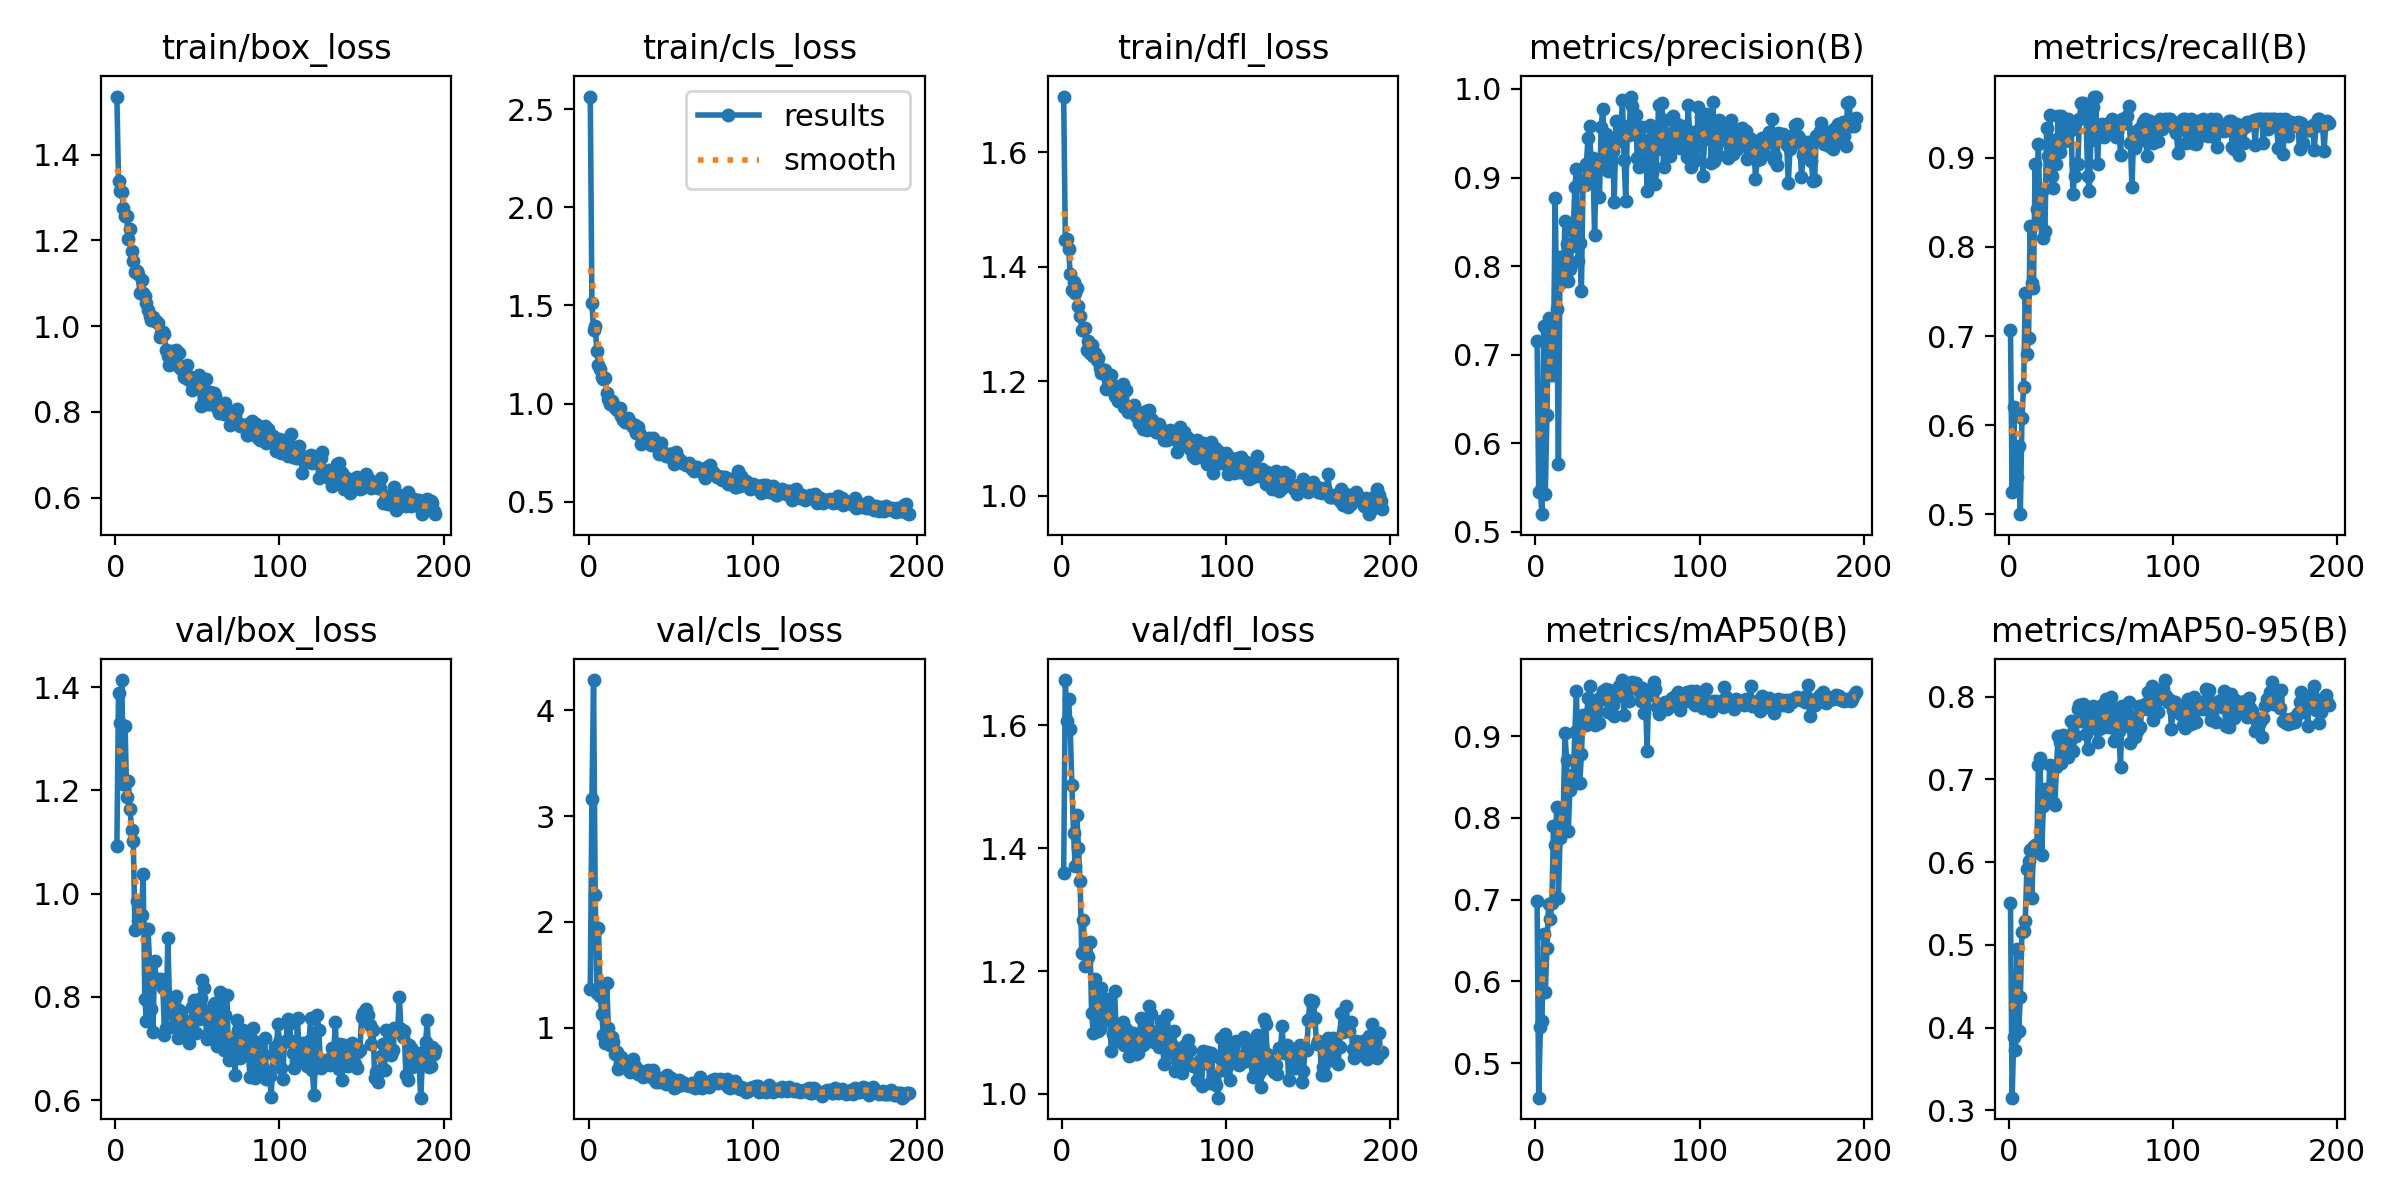

The file beside this chart, header and first rows:
epoch, time, train/box_loss, train/cls_loss, train/dfl_loss, metrics/precision(B), metrics/recall(B), metrics/mAP50(B), metrics/mAP50-95(B), val/box_loss, val/cls_loss, val/dfl_loss, lr/pg0, lr/pg1, lr/pg2
1, 11.4, 1.535, 2.565, 1.697, 0.7156, 0.7067, 0.6979, 0.5503, 1.093, 1.368, 1.36, 0.0003715, 0.0003715, 0.0003715
2, 22.82, 1.339, 1.51, 1.447, 0.5447, 0.5247, 0.4578, 0.3153, 1.389, 3.164, 1.674, 0.0007566, 0.0007566, 0.0007566
3, 34.23, 1.315, 1.377, 1.448, 0.5462, 0.6211, 0.5443, 0.3881, 1.331, 4.285, 1.607, 0.001141, 0.001141, 0.001141
4, 45.66, 1.313, 1.394, 1.431, 0.5199, 0.5295, 0.5511, 0.3723, 1.414, 2.258, 1.643, 0.001425, 0.001425, 0.001425
5, 57.08, 1.276, 1.269, 1.387, 0.7327, 0.5425, 0.6584, 0.4954, 1.212, 1.328, 1.594, 0.001423, 0.001423, 0.001423
6, 68.49, 1.257, 1.199, 1.36, 0.5429, 0.5771, 0.5866, 0.3957, 1.324, 1.947, 1.503, 0.001422, 0.001422, 0.001422
7, 79.86, 1.257, 1.174, 1.373, 0.632, 0.5003, 0.6414, 0.437, 1.187, 1.302, 1.424, 0.001421, 0.001421, 0.001421
8, 91.23, 1.204, 1.136, 1.354, 0.7419, 0.6086, 0.6946, 0.5159, 1.218, 1.127, 1.372, 0.001419, 0.001419, 0.001419
9, 102.6, 1.227, 1.127, 1.362, 0.7399, 0.6435, 0.6765, 0.5173, 1.164, 0.9278, 1.454, 0.001418, 0.001418, 0.001418
10, 114.1, 1.174, 1.133, 1.332, 0.677, 0.7481, 0.6957, 0.5286, 1.124, 0.8598, 1.4, 0.001416, 0.001416, 0.001416
11, 125.6, 1.152, 1.055, 1.314, 0.7005, 0.6805, 0.7897, 0.5917, 1.101, 1.427, 1.347, 0.001415, 0.001415, 0.001415
12, 137.3, 1.125, 1.023, 1.29, 0.8767, 0.6985, 0.767, 0.6018, 0.9293, 1.001, 1.229, 0.001413, 0.001413, 0.001413
13, 148.8, 1.13, 0.9977, 1.29, 0.7516, 0.8238, 0.8139, 0.6149, 0.9851, 0.8413, 1.284, 0.001412, 0.001412, 0.001412
14, 160.3, 1.121, 1.013, 1.293, 0.5769, 0.7599, 0.7025, 0.5565, 0.9478, 0.9092, 1.208, 0.001411, 0.001411, 0.001411
15, 171.9, 1.077, 0.9954, 1.256, 0.8102, 0.7541, 0.7755, 0.6179, 0.9398, 0.8682, 1.226, 0.001409, 0.001409, 0.001409
16, 183.6, 1.107, 0.9771, 1.271, 0.782, 0.8933, 0.7948, 0.6201, 0.9583, 0.7501, 1.224, 0.001408, 0.001408, 0.001408
17, 195.1, 1.078, 0.9684, 1.249, 0.789, 0.8429, 0.8108, 0.6119, 1.038, 0.7732, 1.248, 0.001406, 0.001406, 0.001406
18, 206.6, 1.07, 0.9698, 1.263, 0.8514, 0.9157, 0.9036, 0.7177, 0.7968, 0.6152, 1.132, 0.001405, 0.001405, 0.001405
19, 218.2, 1.054, 0.977, 1.244, 0.8249, 0.8284, 0.8708, 0.7258, 0.7525, 0.6697, 1.1, 0.001404, 0.001404, 0.001404
20, 229.7, 1.038, 0.9354, 1.25, 0.783, 0.8625, 0.7839, 0.6088, 0.9316, 0.7278, 1.188, 0.001402, 0.001402, 0.001402
21, 241.1, 1.025, 0.9155, 1.237, 0.7965, 0.8103, 0.8342, 0.6674, 0.8572, 0.6849, 1.145, 0.001401, 0.001401, 0.001401
22, 252.5, 1.015, 0.9084, 1.241, 0.8223, 0.8176, 0.8523, 0.6883, 0.7764, 0.6775, 1.102, 0.001399, 0.001399, 0.001399
23, 263.9, 1.021, 0.9049, 1.223, 0.8396, 0.9338, 0.847, 0.6872, 0.7331, 0.6192, 1.106, 0.001398, 0.001398, 0.001398
24, 275.3, 1.013, 0.9241, 1.215, 0.8893, 0.9016, 0.9057, 0.6796, 0.869, 0.6106, 1.172, 0.001396, 0.001396, 0.001396
25, 286.8, 1.011, 0.9051, 1.218, 0.9099, 0.9481, 0.9549, 0.7169, 0.83, 0.5835, 1.119, 0.001395, 0.001395, 0.001395
26, 298.3, 1.007, 0.8975, 1.219, 0.8057, 0.8799, 0.8422, 0.6725, 0.8349, 0.6569, 1.142, 0.001394, 0.001394, 0.001394
27, 309.8, 0.9752, 0.8826, 1.186, 0.8255, 0.8667, 0.8424, 0.6727, 0.8336, 0.7058, 1.15, 0.001392, 0.001392, 0.001392
28, 321.3, 0.9831, 0.8927, 1.202, 0.7718, 0.92, 0.8779, 0.6695, 0.8343, 0.642, 1.154, 0.001391, 0.001391, 0.001391
29, 332.7, 0.9855, 0.8483, 1.199, 0.8971, 0.8933, 0.9265, 0.7146, 0.8183, 0.5859, 1.126, 0.001389, 0.001389, 0.001389
30, 344.2, 0.9822, 0.8824, 1.211, 0.8916, 0.9467, 0.9156, 0.7521, 0.727, 0.559, 1.069, 0.001388, 0.001388, 0.001388
31, 355.7, 0.9435, 0.8473, 1.194, 0.9151, 0.9067, 0.9142, 0.7454, 0.7404, 0.5657, 1.097, 0.001387, 0.001387, 0.001387
32, 367.2, 0.9303, 0.7948, 1.174, 0.9442, 0.9471, 0.9463, 0.72, 0.9141, 0.5899, 1.168, 0.001385, 0.001385, 0.001385
33, 378.6, 0.9095, 0.8025, 1.173, 0.9584, 0.9229, 0.961, 0.7535, 0.7974, 0.5358, 1.098, 0.001384, 0.001384, 0.001384
34, 390.2, 0.9425, 0.8088, 1.167, 0.9056, 0.9188, 0.9351, 0.739, 0.7753, 0.5549, 1.086, 0.001382, 0.001382, 0.001382
35, 401.7, 0.9182, 0.8047, 1.175, 0.9215, 0.9194, 0.9198, 0.7526, 0.7419, 0.5641, 1.09, 0.001381, 0.001381, 0.001381
36, 413.2, 0.9281, 0.8054, 1.181, 0.8354, 0.9437, 0.9136, 0.7272, 0.7922, 0.6019, 1.114, 0.001379, 0.001379, 0.001379
37, 424.7, 0.9452, 0.8222, 1.195, 0.9132, 0.9333, 0.9415, 0.7462, 0.8017, 0.5463, 1.116, 0.001378, 0.001378, 0.001378
38, 436.2, 0.9071, 0.7877, 1.156, 0.9164, 0.9317, 0.9452, 0.7708, 0.7197, 0.5483, 1.08, 0.001377, 0.001377, 0.001377
39, 447.7, 0.9366, 0.8225, 1.184, 0.878, 0.8593, 0.9163, 0.7348, 0.775, 0.5972, 1.105, 0.001375, 0.001375, 0.001375
40, 459.2, 0.9005, 0.7899, 1.146, 0.957, 0.88, 0.9485, 0.7699, 0.7701, 0.5185, 1.099, 0.001374, 0.001374, 0.001374
41, 470.8, 0.897, 0.8037, 1.156, 0.9774, 0.8933, 0.9554, 0.7519, 0.7281, 0.4872, 1.062, 0.001372, 0.001372, 0.001372
42, 482.2, 0.8802, 0.7738, 1.149, 0.9232, 0.8929, 0.9456, 0.7854, 0.7234, 0.5035, 1.067, 0.001371, 0.001371, 0.001371
43, 493.7, 0.8797, 0.7415, 1.149, 0.9496, 0.9438, 0.9572, 0.7894, 0.7537, 0.4868, 1.099, 0.00137, 0.00137, 0.00137
44, 505.3, 0.9102, 0.7997, 1.159, 0.9072, 0.9614, 0.93, 0.7709, 0.7397, 0.522, 1.085, 0.001368, 0.001368, 0.001368
45, 516.7, 0.8743, 0.7462, 1.14, 0.9408, 0.9614, 0.9565, 0.7911, 0.7116, 0.5019, 1.065, 0.001367, 0.001367, 0.001367
46, 528.2, 0.8804, 0.7504, 1.141, 0.918, 0.9596, 0.953, 0.7754, 0.7476, 0.5102, 1.067, 0.001365, 0.001365, 0.001365
47, 539.7, 0.8509, 0.7344, 1.128, 0.9295, 0.9467, 0.9382, 0.7548, 0.78, 0.4645, 1.09, 0.001364, 0.001364, 0.001364
48, 551.1, 0.8793, 0.7307, 1.145, 0.8723, 0.8794, 0.9245, 0.737, 0.7939, 0.5545, 1.123, 0.001363, 0.001363, 0.001363
49, 562.5, 0.8641, 0.7426, 1.117, 0.9635, 0.863, 0.9483, 0.7666, 0.73, 0.5296, 1.08, 0.001361, 0.001361, 0.001361
50, 574, 0.8715, 0.7447, 1.14, 0.9484, 0.9201, 0.9486, 0.7788, 0.7647, 0.527, 1.095, 0.00136, 0.00136, 0.00136
51, 585.4, 0.8864, 0.7433, 1.148, 0.9415, 0.9567, 0.961, 0.7886, 0.7579, 0.4612, 1.085, 0.001358, 0.001358, 0.001358
52, 596.9, 0.8133, 0.6905, 1.116, 0.9497, 0.9687, 0.9607, 0.7764, 0.7977, 0.4351, 1.115, 0.001357, 0.001357, 0.001357
53, 608.4, 0.8626, 0.7514, 1.151, 0.9879, 0.9679, 0.9687, 0.7622, 0.8328, 0.4405, 1.144, 0.001355, 0.001355, 0.001355
54, 619.8, 0.8494, 0.717, 1.135, 0.9194, 0.8933, 0.926, 0.7446, 0.8167, 0.4854, 1.13, 0.001354, 0.001354, 0.001354
55, 631.3, 0.8769, 0.7197, 1.133, 0.8739, 0.9311, 0.9508, 0.7608, 0.7581, 0.5043, 1.095, 0.001353, 0.001353, 0.001353
56, 642.8, 0.8189, 0.7089, 1.119, 0.9579, 0.9361, 0.965, 0.7841, 0.7179, 0.4567, 1.084, 0.001351, 0.001351, 0.001351
57, 654.3, 0.819, 0.6972, 1.112, 0.9478, 0.9384, 0.9431, 0.7895, 0.7314, 0.4909, 1.083, 0.00135, 0.00135, 0.00135
58, 665.8, 0.846, 0.6949, 1.111, 0.9914, 0.9238, 0.9651, 0.7628, 0.7737, 0.4824, 1.103, 0.001348, 0.001348, 0.001348
59, 677.3, 0.8242, 0.6847, 1.126, 0.9807, 0.9319, 0.9664, 0.7971, 0.7322, 0.4554, 1.077, 0.001347, 0.001347, 0.001347
60, 688.9, 0.8431, 0.6905, 1.116, 0.9656, 0.9286, 0.9631, 0.7696, 0.7867, 0.4569, 1.118, 0.001346, 0.001346, 0.001346
... 135 more rows
